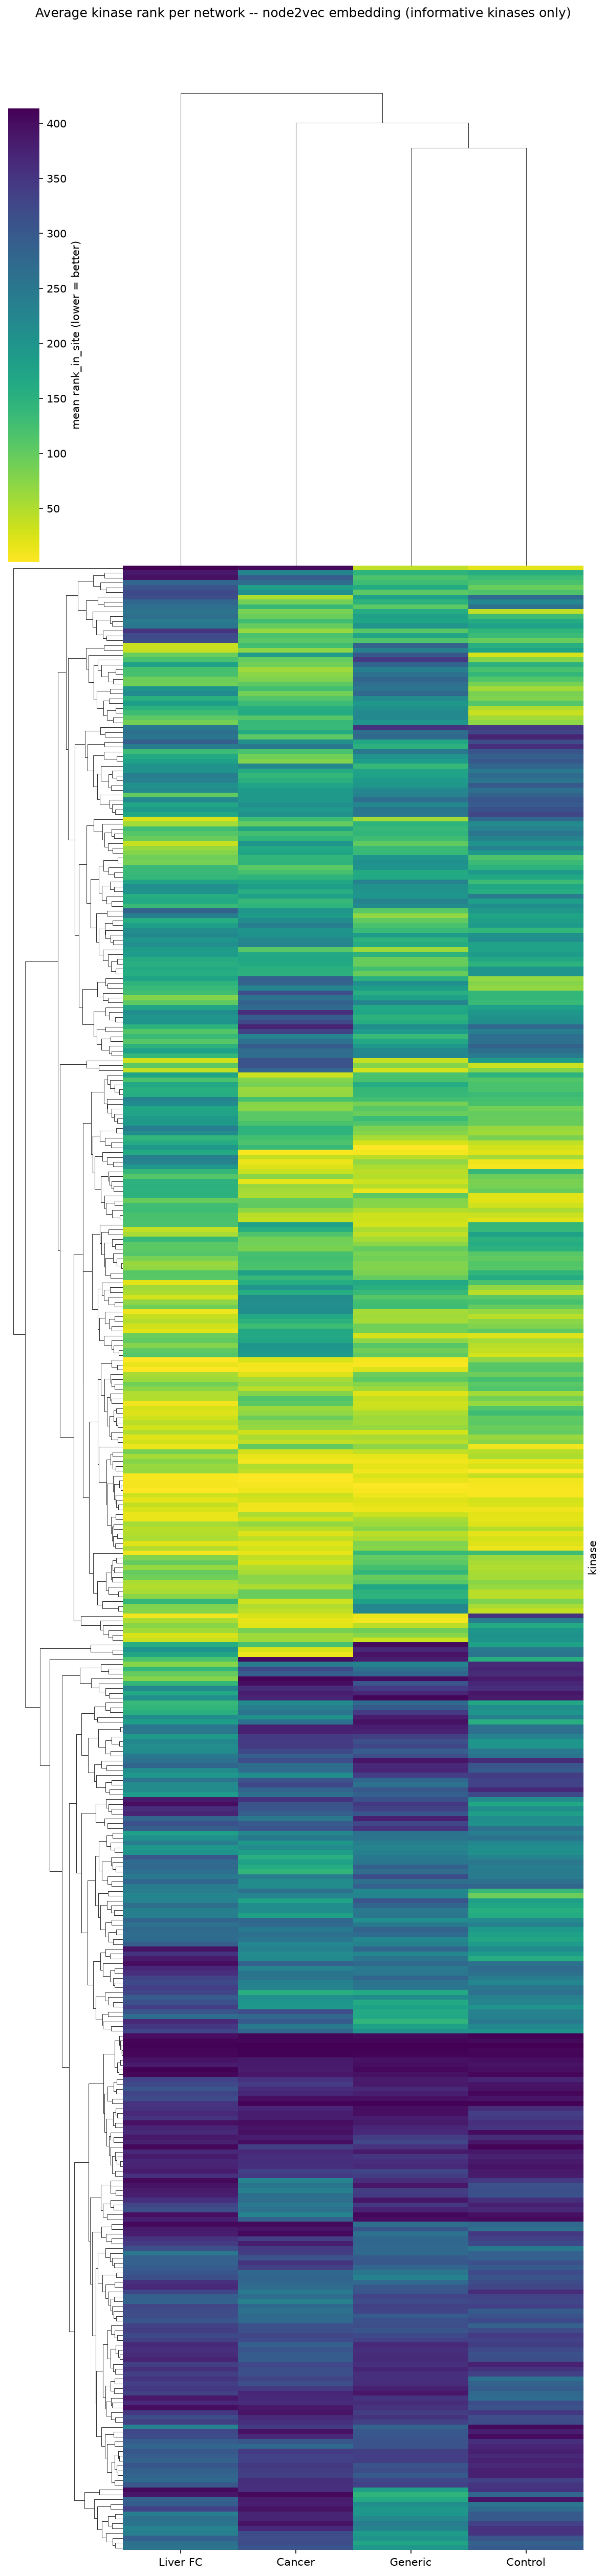

The data file committed next to this chart (first rows):
kinase, Generic, Control, Cancer, Liver FC, informative
AAK1, 361.8, 386.3, 359.2, 370.2, True
AATK, 384.3, 372.0, 354.9, 332.5, True
ABL1, 354.3, 409.1, 338, 407.2, True
ABL2, 399.7, 362.6, 370.8, 355.7, True
ACVR1B, 339.7, 346.2, 391.3, 347.8, True
ACVRL1, 367.6, 391.5, 356.9, 374.7, True
ADCK5, 355.9, 320.9, 307.2, 358, True
AK2, 399.1, 339.5, 381.2, 367.9, True
AKT1, 299, 287.6, 309.3, 285.5, True
AKT2, 326.6, 335, 359.9, 274.1, True
AKT3, 323.1, 341.7, 327.6, 323.4, True
ALK, 366.7, 396.1, 363.5, 307.2, True
ALPK1, 341, 363.3, 380.2, 387.3, True
ALPK3, 367.7, 401.6, 396.9, 366, True
ARAF, 335.8, 332, 321.5, 337.5, True
ATM, 306.9, 320.1, 313.8, 339.8, True
ATR, 330.7, 333, 267.8, 289.9, True
AURKA, 354.1, 316.7, 367.6, 317.6, True
AURKB, 295.5, 308.5, 274.7, 320, True
AURKC, 328.5, 386, 335.6, 384.1, True
AXL, 363.6, 311.2, 296.4, 363.1, True
BAZ1B, 395.9, 397.8, 385.3, 392.9, True
BCR, 317.9, 378.1, 340.1, 288.2, True
BLK, 377.6, 293.1, 344.8, 346.7, True
BLVRA, 364.1, 317.4, 294.6, 372.8, True
BMP2K, 298.6, 378.1, 337.2, 281.7, True
BMPR1B, 326.9, 388.6, 399.5, 376.5, True
BMX, 335.1, 350.9, 357.9, 302.5, True
BRAF, 310.6, 357.4, 301.1, 293.9, True
BRD4, 391.3, 356.9, 264.9, 355.8, True
BRSK1, 397, 392.5, 397.9, 320.1, True
BRSK2, 378.9, 407, 369.6, 328.6, True
BTK, 366.6, 340.1, 288.1, 367.8, True
BUB1, 386.2, 358.3, 399.6, 396.5, True
CAMK1, 388.5, 275.8, 371.5, 334.6, True
CAMK1G, 346.6, 377.7, 244.8, 331.5, True
CAMK2A, 334.7, 320.2, 357.3, 337.6, True
CAMK2B, 339.7, 314.9, 236.4, 383.3, True
CAMK2D, 341.1, 384.1, 343.5, 356.6, True
CAMK2G, 362.8, 317.4, 363.2, 368.5, True
CAMK4, 338.8, 366.8, 332.1, 293.5, True
CAMKK1, 354.7, 308.9, 387.9, 400.9, True
CAMKK2, 372.1, 353.3, 317, 356.7, True
CASK, 311.7, 321.9, 272.7, 305.1, True
CDC42BPA, 337.5, 375.8, 336, 283.5, True
CDC42BPB, 382.2, 343, 382.8, 352.9, True
CDC7, 316.7, 286.9, 312.5, 334.7, True
CDK1, 227.1, 212.6, 217.1, 195.3, True
CDK10, 368.6, 307, 268, 280.7, True
CDK11A, 370.7, 349.4, 391.6, 372.4, True
CDK11B, 355.9, 376.5, 324.1, 338, True
CDK12, 259.3, 346.9, 405.7, 382.7, True
CDK13, 187.6, 352.4, 318.2, 237.8, True
CDK14, 294.2, 244.7, 323.7, 217.1, True
CDK16, 307.8, 367.6, 347.5, 304.1, True
CDK18, 265.1, 276.4, 403.0, 404.7, True
CDK19, 302.7, 264.3, 391.4, 385.4, True
CDK2, 187.8, 206.6, 204.7, 221.8, True
CDK20, 177, 354.5, 358.4, 402.8, True
CDK3, 356, 259.3, 331.3, 353, True
... 355 more rows
